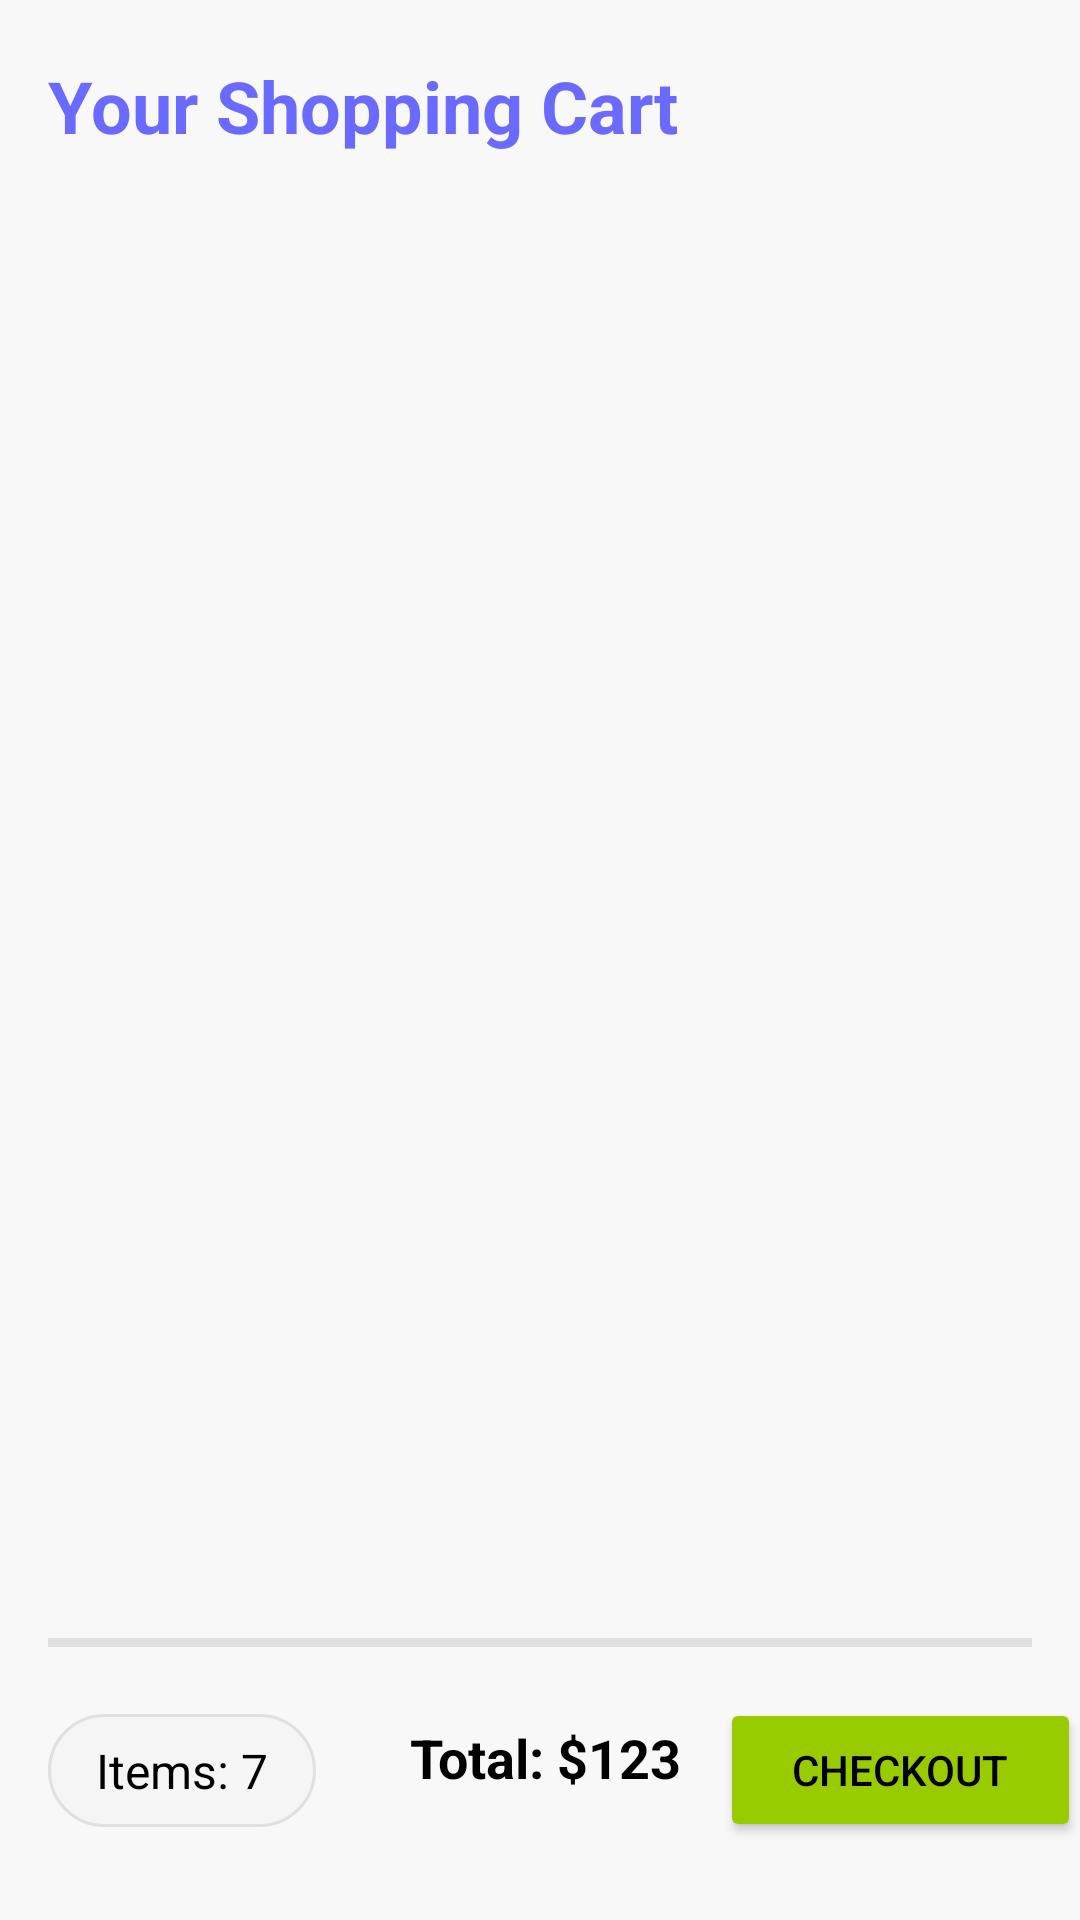

Android layout source for this screen:
<!-- AndroidManifest.xml: application theme Theme.BuddyCart -->
<!-- res/layout/activity_shopping_cart.xml -->
<?xml version="1.0" encoding="utf-8"?>
<androidx.constraintlayout.widget.ConstraintLayout xmlns:android="http://schemas.android.com/apk/res/android"
    xmlns:app="http://schemas.android.com/apk/res-auto"
    xmlns:tools="http://schemas.android.com/tools"
    android:id="@+id/main"
    android:layout_width="match_parent"
    android:layout_height="match_parent"
    android:background="#F8F8F8"
    tools:context=".ShoppingCart">

    <LinearLayout
        android:id="@+id/headerLayout"
        android:layout_width="match_parent"
        android:layout_height="wrap_content"
        android:layout_marginTop="3dp"
        android:orientation="horizontal"
        android:paddingHorizontal="16dp"
        android:paddingVertical="16dp"
        app:layout_constraintTop_toTopOf="parent">

        <TextView
            android:id="@+id/tvTitle"
            android:layout_width="0dp"
            android:layout_height="wrap_content"
            android:layout_weight="1"
            android:text="Your Shopping Cart"
            android:textColor="#6A6AFF"
            android:textSize="24sp"
            android:textStyle="bold" />

        <ImageView
            android:id="@+id/ivClose"
            android:layout_width="24dp"
            android:layout_height="24dp"
            android:src="@drawable/round_close_24" />

    </LinearLayout>

    <androidx.recyclerview.widget.RecyclerView
        android:id="@+id/rvCartItems"
        android:layout_width="match_parent"
        android:layout_height="0dp"
        android:layout_marginHorizontal="16dp"
        android:layout_marginTop="8dp"
        android:layout_marginBottom="110dp"
        android:clipToPadding="false"
        android:fadeScrollbars="false"
        android:paddingBottom="8dp"
        android:scrollbars="vertical"
        app:layout_constraintBottom_toBottomOf="parent"
        app:layout_constraintTop_toBottomOf="@id/headerLayout"
        tools:layout_editor_absoluteX="16dp"
        tools:listitem="@layout/cart_item" />



    <View
        android:id="@+id/divider"
        android:layout_width="match_parent"
        android:layout_height="3dp"
        android:layout_marginHorizontal="16dp"
        android:layout_marginStart="16dp"
        android:layout_marginTop="16dp"
        android:layout_marginEnd="16dp"
        android:background="#E0E0E0"
        app:layout_constraintEnd_toEndOf="parent"
        app:layout_constraintStart_toStartOf="parent"
        app:layout_constraintTop_toBottomOf="@+id/rvCartItems" />

    <androidx.constraintlayout.widget.ConstraintLayout
        android:id="@+id/bottomLayout"
        android:layout_width="0dp"
        android:layout_height="50dp"
        android:layout_marginBottom="25dp"
        app:layout_constraintBottom_toBottomOf="parent"
        app:layout_constraintEnd_toEndOf="parent"
        app:layout_constraintHorizontal_bias="0.0"
        app:layout_constraintStart_toStartOf="parent">


        <LinearLayout
            android:id="@+id/linearLayout"
            android:layout_width="wrap_content"
            android:layout_height="wrap_content"
            android:layout_marginStart="16dp"
            android:background="@drawable/rounded_gray_button"
            android:gravity="center"
            android:paddingHorizontal="16dp"
            android:paddingVertical="8dp"
            app:layout_constraintBottom_toBottomOf="parent"
            app:layout_constraintStart_toStartOf="parent"
            app:layout_constraintTop_toTopOf="parent">

            <TextView
                android:id="@+id/tvItemsCount"
                android:layout_width="wrap_content"
                android:layout_height="wrap_content"
                android:text="Items: 7"
                android:textColor="@android:color/black"
                android:textSize="16sp" />

        </LinearLayout>

        <TextView
            android:id="@+id/tvTotal"
            android:layout_width="wrap_content"
            android:layout_height="33dp"
            android:layout_marginStart="31dp"
            android:text="Total: $123"
            android:textAlignment="center"
            android:textColor="@android:color/black"
            android:textSize="18sp"
            android:textStyle="bold"
            app:layout_constraintBottom_toBottomOf="parent"
            app:layout_constraintStart_toEndOf="@+id/linearLayout"
            app:layout_constraintTop_toTopOf="parent" />

        <Button
            android:id="@+id/btnCheckout"
            android:layout_width="wrap_content"
            android:layout_height="wrap_content"
            android:layout_marginStart="32dp"
            android:layout_marginEnd="19dp"
            android:backgroundTint="@android:color/holo_green_light"
            android:paddingHorizontal="24dp"
            android:paddingVertical="8dp"
            android:text="Checkout"
            android:textAlignment="center"
            android:textColor="@android:color/black"
            android:textSize="14sp"
            app:cornerRadius="10dp"
            app:layout_constraintBottom_toBottomOf="parent"
            app:layout_constraintEnd_toEndOf="parent"
            app:layout_constraintStart_toEndOf="@+id/tvTotal"
            app:layout_constraintTop_toTopOf="parent" />

    </androidx.constraintlayout.widget.ConstraintLayout>

</androidx.constraintlayout.widget.ConstraintLayout>
<!-- res/layout/cart_item.xml (included above) -->
<?xml version="1.0" encoding="utf-8"?>
<androidx.constraintlayout.widget.ConstraintLayout xmlns:android="http://schemas.android.com/apk/res/android"
    xmlns:app="http://schemas.android.com/apk/res-auto"
    xmlns:tools="http://schemas.android.com/tools"
    android:layout_width="match_parent"
    android:layout_height="160dp"
    android:layout_marginBottom="8dp"
    android:background="@drawable/rounded_white_background"
    android:padding="16dp">

    <LinearLayout
        android:id="@+id/llItemInfo"
        android:layout_width="207dp"
        android:layout_height="62dp"
        android:layout_marginStart="9dp"
        android:layout_marginTop="32dp"
        android:layout_marginEnd="35dp"
        android:orientation="vertical"
        android:textAlignment="center"
        app:layout_constraintEnd_toStartOf="@+id/tvQuantity"
        app:layout_constraintStart_toEndOf="@+id/imageView"
        app:layout_constraintTop_toTopOf="parent">

        <TextView
            android:id="@+id/tvItemName"
            android:layout_width="match_parent"
            android:layout_height="35dp"
            android:text="Item Name"
            android:textAlignment="textStart"
            android:textColor="@android:color/black"
            android:textSize="16sp" />

        <TextView
            android:id="@+id/tvItemPrice"
            android:layout_width="match_parent"
            android:layout_height="31dp"
            android:text="Price of the item"
            android:textColor="@android:color/darker_gray"
            android:textSize="14sp" />
    </LinearLayout>

    <TextView
        android:id="@+id/tvQuantity"
        android:layout_width="wrap_content"
        android:layout_height="wrap_content"
        android:layout_marginTop="36dp"
        android:text="21"
        android:textAlignment="center"
        android:textColor="@android:color/black"
        android:textSize="24sp"
        android:textStyle="bold"
        app:layout_constraintEnd_toEndOf="parent"
        app:layout_constraintTop_toTopOf="parent" />

    <LinearLayout
        android:id="@+id/llControlButtons"
        android:layout_width="96dp"
        android:layout_height="35dp"
        android:layout_marginTop="3dp"
        android:orientation="horizontal"
        app:layout_constraintEnd_toEndOf="parent"
        app:layout_constraintTop_toBottomOf="@+id/llItemInfo">



        <Button
            android:id="@+id/btnDelete"
            android:layout_width="match_parent"
            android:layout_height="match_parent"
            android:text="Delete"
            android:textColor="@android:color/white"
            android:textSize="12sp" />
    </LinearLayout>

    <ImageView
        android:id="@+id/imageView"
        android:layout_width="94dp"
        android:layout_height="88dp"
        android:layout_marginTop="16dp"
        app:layout_constraintEnd_toStartOf="@+id/llItemInfo"
        app:layout_constraintStart_toStartOf="parent"
        app:layout_constraintTop_toTopOf="parent"
        tools:srcCompat="@tools:sample/backgrounds/scenic" />

</androidx.constraintlayout.widget.ConstraintLayout>
<!-- resources referenced by this layout -->
<resources>
  <!-- drawable rounded_gray_button (drawable) -->
  <?xml version="1.0" encoding="utf-8"?>
  <shape xmlns:android="http://schemas.android.com/apk/res/android">
      <solid android:color="#F5F5F5" />
      <corners android:radius="24dp" />
      <stroke android:width="1dp" android:color="#E0E0E0" />
  </shape>
  <style name="Theme.BuddyCart" parent="Theme.MaterialComponents.Light.NoActionBar">
          
          <item name="colorPrimary">#00B300</item>
          <item name="colorPrimaryVariant">#008000</item>
          <item name="colorOnPrimary">@android:color/white</item>
          
          <item name="colorSecondary">#0071DC</item>
          <item name="colorSecondaryVariant">#005CB2</item>
          <item name="colorOnSecondary">@android:color/white</item>
          
          <item name="android:statusBarColor">?attr/colorPrimaryVariant</item>
      </style>
</resources>
